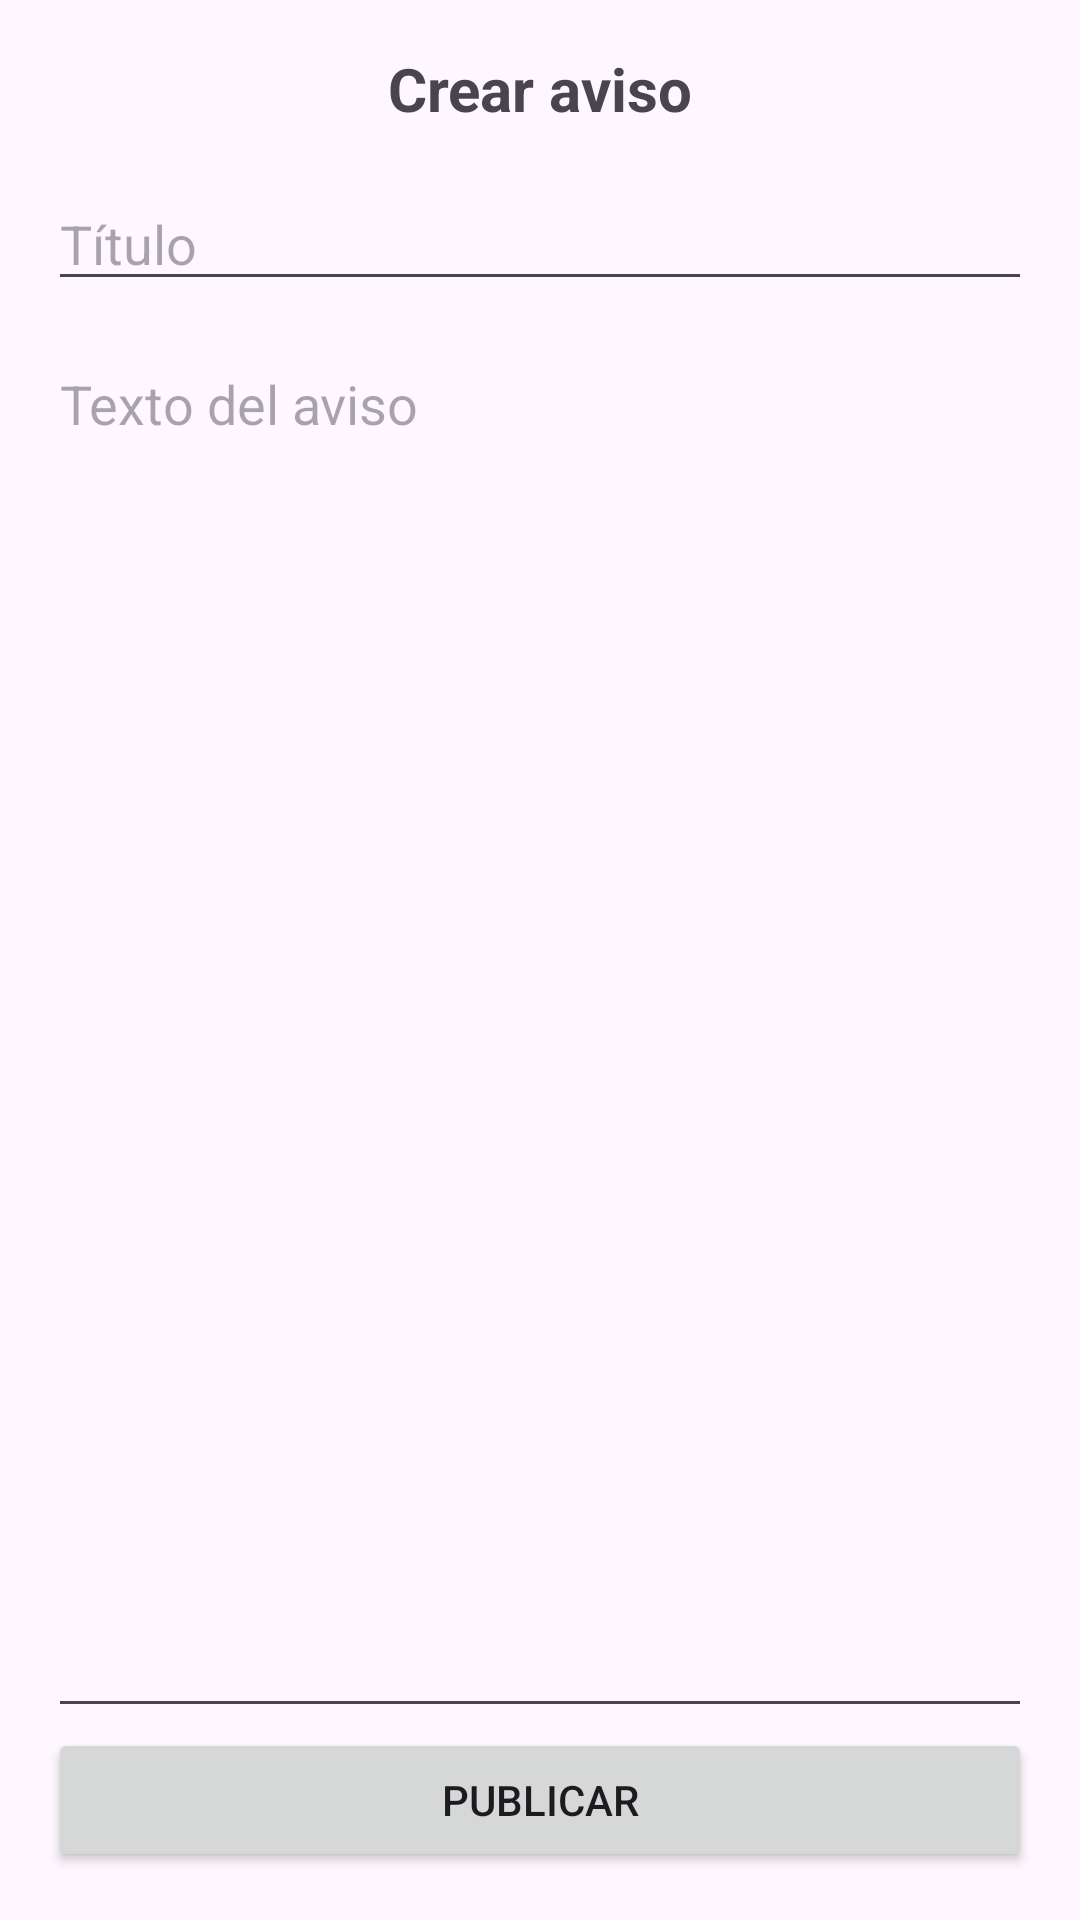

Reconstruct the res/layout file that produces this screen, plus the resources it refers to.
<!-- AndroidManifest.xml: application theme Theme.InciTrack -->
<!-- res/layout/pantalla_crear_aviso.xml -->
<?xml version="1.0" encoding="utf-8"?>
<androidx.constraintlayout.widget.ConstraintLayout
    xmlns:android="http://schemas.android.com/apk/res/android"
    xmlns:app="http://schemas.android.com/apk/res-auto"
    android:layout_width="match_parent"
    android:layout_height="match_parent"
    android:padding="16dp">

    <TextView
        android:id="@+id/tvTituloPantalla"
        android:layout_width="wrap_content"
        android:layout_height="wrap_content"
        android:text="Crear aviso"
        android:textSize="20sp"
        android:textStyle="bold"
        app:layout_constraintTop_toTopOf="parent"
        app:layout_constraintStart_toStartOf="parent"
        app:layout_constraintEnd_toEndOf="parent"/>

    <EditText
        android:id="@+id/etTituloAviso"
        android:layout_width="0dp"
        android:layout_height="wrap_content"
        android:hint="Título"
        android:inputType="text"
        android:layout_marginTop="16dp"
        app:layout_constraintTop_toBottomOf="@id/tvTituloPantalla"
        app:layout_constraintStart_toStartOf="parent"
        app:layout_constraintEnd_toEndOf="parent"/>

    <EditText
        android:id="@+id/etTextoAviso"
        android:layout_width="0dp"
        android:layout_height="0dp"
        android:hint="Texto del aviso"
        android:inputType="textMultiLine"
        android:gravity="top"
        android:layout_marginTop="12dp"
        app:layout_constraintTop_toBottomOf="@id/etTituloAviso"
        app:layout_constraintBottom_toTopOf="@id/btnPublicarAviso"
        app:layout_constraintStart_toStartOf="parent"
        app:layout_constraintEnd_toEndOf="parent"/>

    <Button
        android:id="@+id/btnPublicarAviso"
        android:layout_width="0dp"
        android:layout_height="wrap_content"
        android:text="Publicar"
        android:layout_marginTop="12dp"
        app:layout_constraintBottom_toBottomOf="parent"
        app:layout_constraintStart_toStartOf="parent"
        app:layout_constraintEnd_toEndOf="parent"/>

</androidx.constraintlayout.widget.ConstraintLayout>
<!-- resources referenced by this layout -->
<resources>
  <style name="Theme.InciTrack" parent="Base.Theme.InciTrack" />
  <style name="Base.Theme.InciTrack" parent="Theme.Material3.DayNight.NoActionBar">
          
          
      </style>
</resources>
